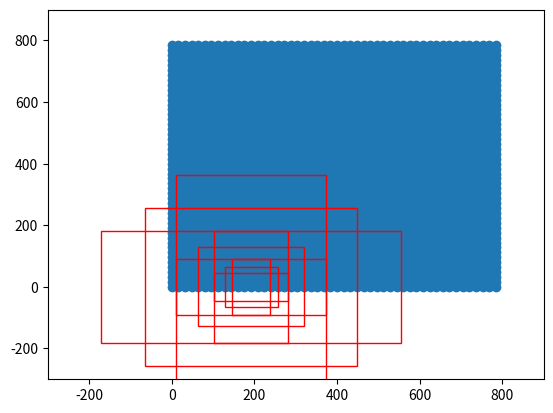

Here is the Python script that generated this plot:
import numpy as np

def generate_anchor_base(base_size=16, ratios=[0.5, 1, 2],
                         anchor_scales=[8, 16, 32]):

    anchor_base = np.zeros((len(ratios) * len(anchor_scales), 4),
                           dtype=np.float32)
    for i in range(len(ratios)):
        for j in range(len(anchor_scales)):
            h = base_size * anchor_scales[j] * np.sqrt(ratios[i])
            w = base_size * anchor_scales[j] * np.sqrt(1. / ratios[i])

            index = i * len(anchor_scales) + j
            anchor_base[index, 0] = - h / 2.
            anchor_base[index, 1] = - w / 2.
            anchor_base[index, 2] = h / 2.
            anchor_base[index, 3] = w / 2.
    return anchor_base

def _enumerate_shifted_anchor(anchor_base, feat_stride, height, width):
    # 计算网格中心点
    shift_x = np.arange(0, width * feat_stride, feat_stride)
    shift_y = np.arange(0, height * feat_stride, feat_stride)
    shift_x, shift_y = np.meshgrid(shift_x, shift_y)
    shift = np.stack((shift_x.ravel(),shift_y.ravel(),
                      shift_x.ravel(),shift_y.ravel(),), axis=1)

    # 每个网格点上的9个先验框
    A = anchor_base.shape[0]
    K = shift.shape[0]

    anchor = anchor_base.reshape((1, A, 4)) + \
             shift.reshape((K, 1, 4))
    # 所有的先验框
    anchor = anchor.reshape((K * A, 4)).astype(np.float32)
    return anchor


if __name__ == "__main__":
    import matplotlib.pyplot as plt
    nine_anchors = generate_anchor_base()
    print(nine_anchors)
    height, width, feat_stride = 50,50,16
    anchors_all = _enumerate_shifted_anchor(nine_anchors,feat_stride,height,width)
    print(anchors_all.shape)
    fig = plt.figure()
    ax = fig.add_subplot(111)
    plt.ylim(-300,900)
    plt.xlim(-300,900)
    shift_x = np.arange(0, width * feat_stride, feat_stride)
    shift_y = np.arange(0, height * feat_stride, feat_stride)
    shift_x, shift_y = np.meshgrid(shift_x, shift_y)
    plt.scatter(shift_x,shift_y)
    box_widths = anchors_all[:,2]-anchors_all[:,0]
    box_heights = anchors_all[:,3]-anchors_all[:,1]
    
    for i in [108,109,110,111,112,113,114,115,116]:
        rect = plt.Rectangle([anchors_all[i, 0],anchors_all[i, 1]],box_widths[i],box_heights[i],color="r",fill=False)
        ax.add_patch(rect)
    
    plt.show()